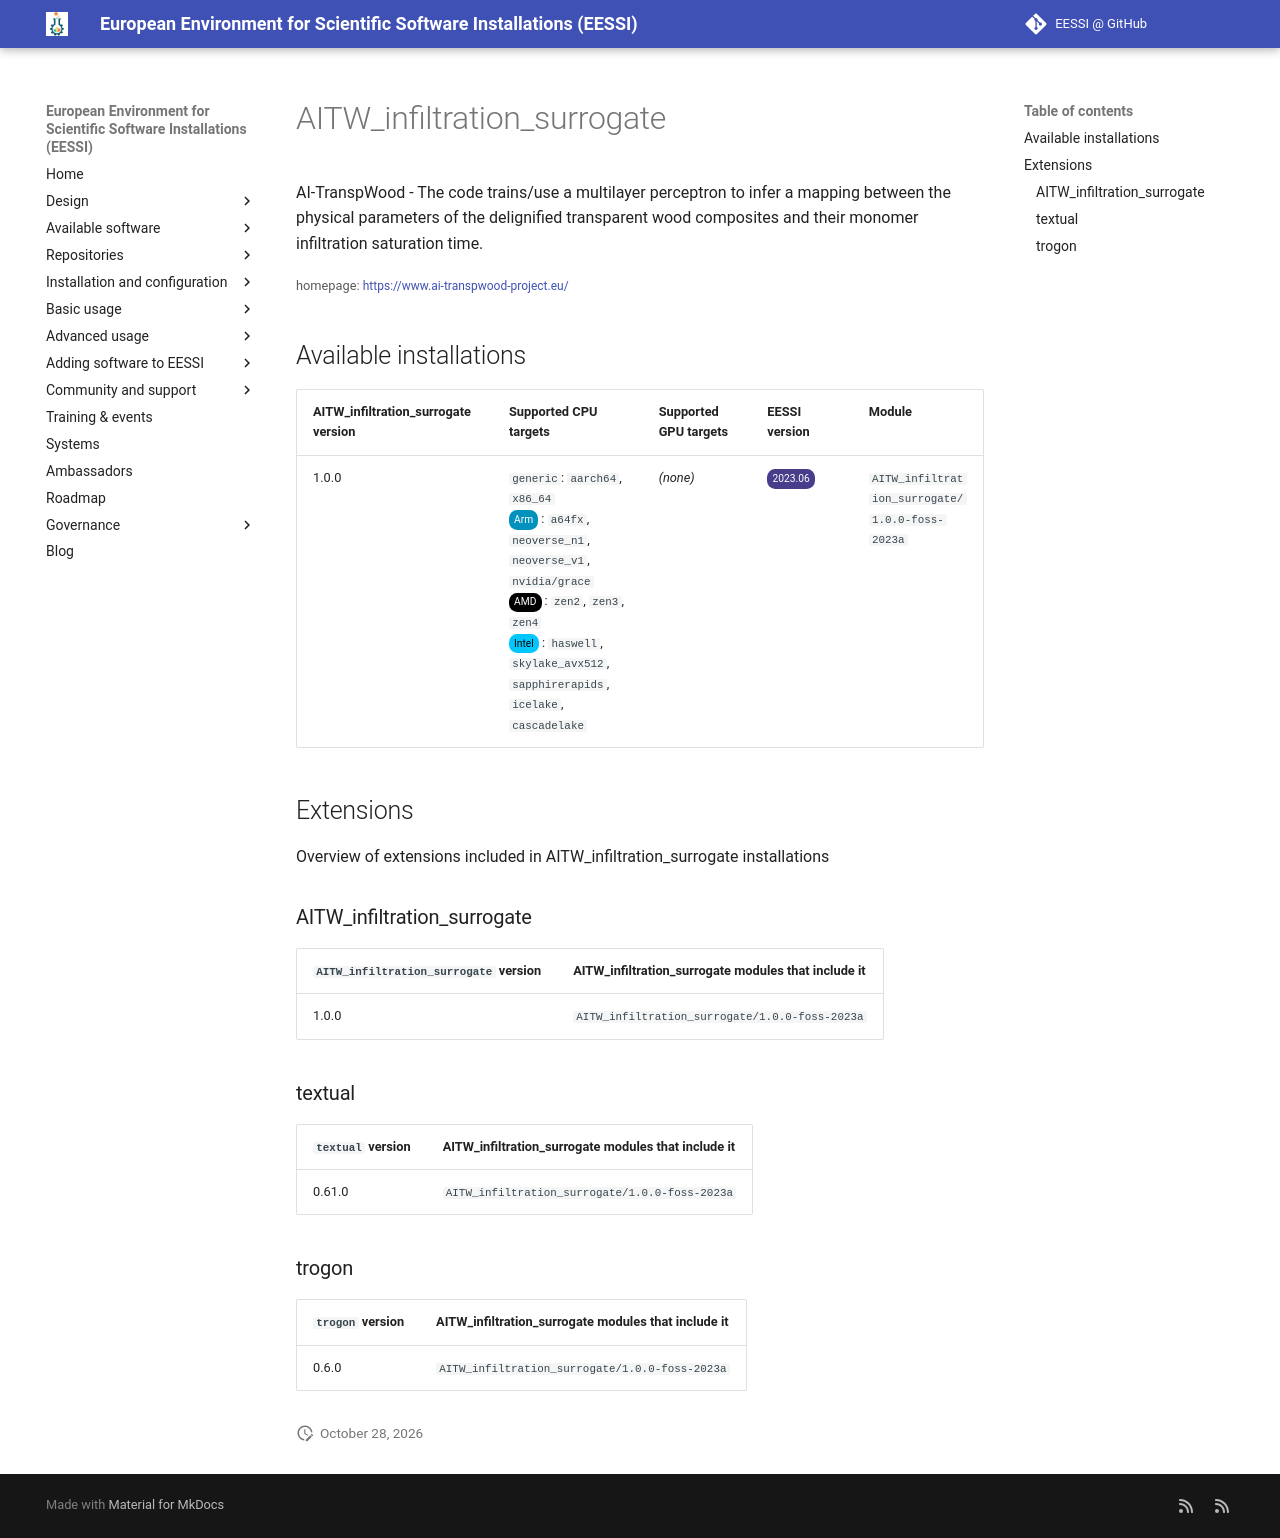

repository: EESSI/docs · page: available_software/detail/AITW_infiltration_surrogate/index.html · generator: mkdocs

---
json_ld:
  '@context': https://schema.org
  '@type': SoftwareApplication
  applicationCategory: DeveloperApplication
  description: 'AI-TranspWood - The code trains/use a multilayer perceptron to infer
    a mapping between the physical

    parameters of the delignified transparent wood composites and their monomer infiltration
    saturation time.

    '
  license: Not confirmed
  name: AITW_infiltration_surrogate
  offers:
    '@type': Offer
    price: 0
  operatingSystem: LINUX
  review:
    '@type': Review
    author:
      '@type': Organization
      name: EESSI
    reviewBody: Application has been successfully made available on all architectures
      supported by EESSI
    reviewRating:
      '@type': Rating
      ratingValue: 5
  softwareRequirements: See https://www.eessi.io/docs/ for how to make EESSI available
    on your system
  softwareVersion: '[''1.0.0'']'
  url: https://www.ai-transpwood-project.eu/
---
# AITW_infiltration_surrogate


AI-TranspWood - The code trains/use a multilayer perceptron to infer a mapping between the physical
parameters of the delignified transparent wood composites and their monomer infiltration saturation time.


<small>homepage: </small><span class="software-link">[https://www.ai-transpwood-project.eu/](https://www.ai-transpwood-project.eu/)</span>

## Available installations


|AITW_infiltration_surrogate version|Supported CPU targets|Supported GPU targets|EESSI version|Module|
| --- | --- | --- | --- | --- |
|1.0.0|`generic`: `aarch64`, `x86_64`<br/><span class="software-cpu-arm">Arm</span>: `a64fx`, `neoverse_n1`, `neoverse_v1`, `nvidia/grace`<br/><span class="software-cpu-amd">AMD</span>: `zen2`, `zen3`, `zen4`<br/><span class="software-cpu-intel">Intel</span>: `haswell`, `skylake_avx512`, `sapphirerapids`, `icelake`, `cascadelake`<br/>|*(none)*|<span class="software-eessi-version-202306">2023.06</span>|`AITW_infiltration_surrogate/1.0.0-foss-2023a`|

## Extensions

Overview of extensions included in AITW_infiltration_surrogate installations


### AITW_infiltration_surrogate


|`AITW_infiltration_surrogate` version|AITW_infiltration_surrogate modules that include it|
| --- | --- |
|1.0.0|`AITW_infiltration_surrogate/1.0.0-foss-2023a`|

### textual


|`textual` version|AITW_infiltration_surrogate modules that include it|
| --- | --- |
|0.61.0|`AITW_infiltration_surrogate/1.0.0-foss-2023a`|

### trogon


|`trogon` version|AITW_infiltration_surrogate modules that include it|
| --- | --- |
|0.6.0|`AITW_infiltration_surrogate/1.0.0-foss-2023a`|
